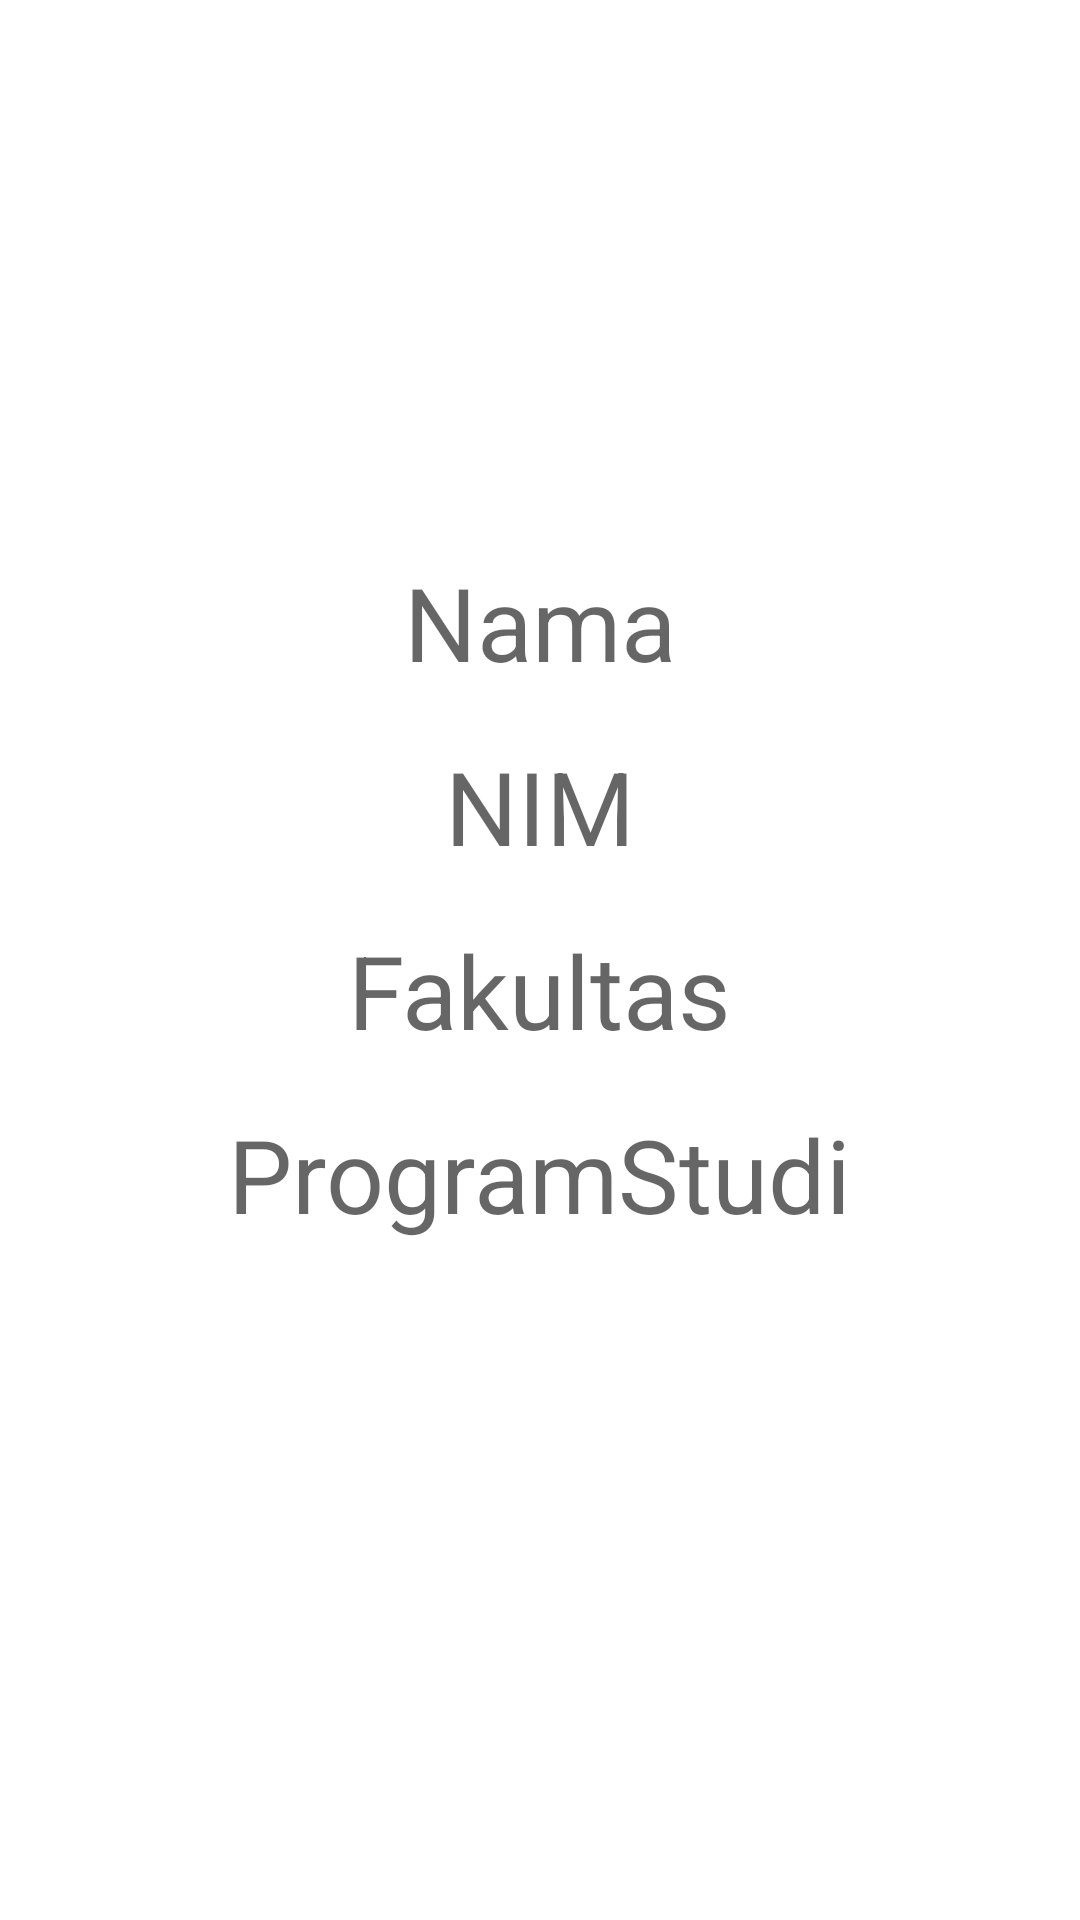

Android layout source for this screen:
<!-- AndroidManifest.xml: application theme Theme.Guided4_Bundle_0852 -->
<!-- res/layout/activity_next.xml -->
<?xml version="1.0" encoding="utf-8"?>
<androidx.constraintlayout.widget.ConstraintLayout xmlns:android="http://schemas.android.com/apk/res/android"
    xmlns:app="http://schemas.android.com/apk/res-auto"
    xmlns:tools="http://schemas.android.com/tools"
    android:layout_width="match_parent"
    android:layout_height="match_parent"
    tools:context=".GD4_Bundle">

    <TextView
        android:id="@+id/viewNama"
        android:layout_width="wrap_content"
        android:layout_height="wrap_content"
        android:layout_marginStart="16dp"
        android:layout_marginTop="16dp"
        android:layout_marginEnd="16dp"
        android:layout_marginBottom="16dp"
        android:text="Nama"
        android:textAppearance="@style/TextAppearance.AppCompat.Display1"
        app:layout_constraintBottom_toBottomOf="parent"
        app:layout_constraintEnd_toEndOf="parent"
        app:layout_constraintStart_toStartOf="parent"
        app:layout_constraintTop_toTopOf="parent"
        app:layout_constraintVertical_bias="0.3" />

    <TextView
        android:id="@+id/viewNIM"
        android:layout_width="wrap_content"
        android:layout_height="wrap_content"
        android:layout_marginStart="16dp"
        android:layout_marginTop="16dp"
        android:layout_marginEnd="16dp"
        android:layout_marginBottom="16dp"
        android:text="NIM"
        android:textAppearance="@style/TextAppearance.AppCompat.Display1"
        app:layout_constraintBottom_toBottomOf="parent"
        app:layout_constraintEnd_toEndOf="parent"
        app:layout_constraintStart_toStartOf="parent"
        app:layout_constraintTop_toBottomOf="@id/viewNama"
        app:layout_constraintVertical_bias="0.0" />

    <TextView
        android:id="@+id/viewFakultas"
        android:layout_width="wrap_content"
        android:layout_height="wrap_content"
        android:layout_marginStart="16dp"
        android:layout_marginTop="16dp"
        android:layout_marginEnd="16dp"
        android:layout_marginBottom="16dp"
        android:text="Fakultas"
        android:textAppearance="@style/TextAppearance.AppCompat.Display1"
        app:layout_constraintBottom_toBottomOf="parent"
        app:layout_constraintEnd_toEndOf="parent"
        app:layout_constraintStart_toStartOf="parent"
        app:layout_constraintTop_toBottomOf="@id/viewNIM"
        app:layout_constraintVertical_bias="0.0" />

    <TextView
        android:id="@+id/viewProgramStudi"
        android:layout_width="wrap_content"
        android:layout_height="wrap_content"
        android:layout_marginStart="16dp"
        android:layout_marginTop="16dp"
        android:layout_marginEnd="16dp"
        android:layout_marginBottom="16dp"
        android:text="ProgramStudi"
        android:textAppearance="@style/TextAppearance.AppCompat.Display1"
        app:layout_constraintBottom_toBottomOf="parent"
        app:layout_constraintEnd_toEndOf="parent"
        app:layout_constraintStart_toStartOf="parent"
        app:layout_constraintTop_toBottomOf="@id/viewFakultas"
        app:layout_constraintVertical_bias="0.0" />
</androidx.constraintlayout.widget.ConstraintLayout>
<!-- resources referenced by this layout -->
<resources>
  <style name="Theme.Guided4_Bundle_0852" parent="Theme.MaterialComponents.DayNight.DarkActionBar">
          
          <item name="colorPrimary">@color/purple_500</item>
          <item name="colorPrimaryVariant">@color/purple_700</item>
          <item name="colorOnPrimary">@color/white</item>
          
          <item name="colorSecondary">@color/teal_200</item>
          <item name="colorSecondaryVariant">@color/teal_700</item>
          <item name="colorOnSecondary">@color/black</item>
          
          <item name="android:statusBarColor" tools:targetApi="l">?attr/colorPrimaryVariant</item>
          
      </style>
  <!-- not gathered from this repository: default colours our renderer supplied (Android Studio template values) -->
  <color name="purple_500">#FF6200EE</color>
  <color name="purple_700">#FF3700B3</color>
  <color name="teal_200">#FF03DAC5</color>
  <color name="teal_700">#FF018786</color>
  <color name="black">#FF000000</color>
  <color name="white">#FFFFFFFF</color>
</resources>
